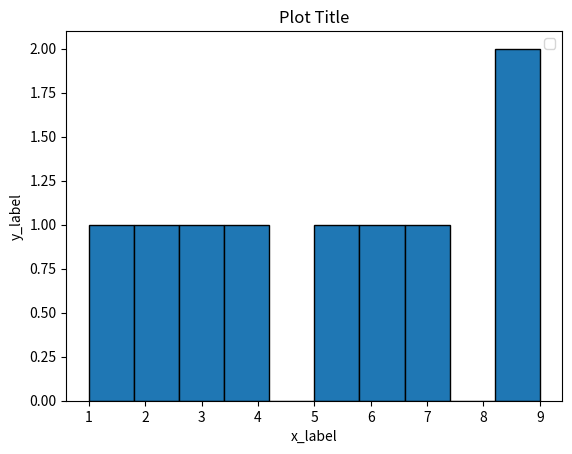

Python code for this plot:
# I do not like this one
from matplotlib import pyplot as plt

data = [1, 2,3 ,4 ,5, 6, 7, 9, 9]

plt.hist(data, edgecolor="black")

plt.title("Plot Title")
plt.xlabel("x_label")
plt.ylabel("y_label")
plt.legend()
plt.show()
